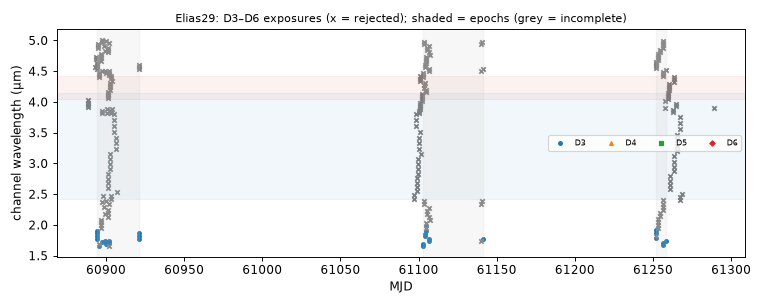

Source data for this figure (header and first rows):
mjd, det, wl_um, bw_um, collection, status, n_core_good, snr
60888, 5, 3.921, 0.03617, spherex_dr1, ok, 0, 214.4
60888, 5, 3.955, 0.03641, spherex_dr1, ok, 0, 141.4
60888, 5, 3.99, 0.03622, spherex_dr1, ok, 0, 217
60888, 5, 4.025, 0.03641, spherex_dr1, ok, 0, 221.4
60893, 6, 4.567, 0.03594, spherex_dr1, ok, 0, 162.1
60894, 6, 4.701, 0.0369, spherex_dr1, ok, 0, -315.7
60894, 6, 4.735, 0.03683, spherex_dr1, ok, 0, 263.9
60894, 6, 4.54, 0.03561, spherex_dr1, ok, 0, 343.4
60894, 3, 1.779, 0.04415, spherex_dr1, ok, 6, 344.6
60894, 3, 1.821, 0.04495, spherex_dr1, ok, 7, 368.7
60894, 6, 4.573, 0.03577, spherex_dr1, ok, 0, -160.9
60894, 3, 1.864, 0.04617, spherex_dr1, ok, 7, 429.9
60894, 6, 4.607, 0.03738, spherex_dr1, ok, 0, -128.3
60894, 3, 1.907, 0.04695, spherex_dr1, ok, 8, 496.5
60894, 6, 4.64, 0.03612, spherex_dr1, ok, 0, -177.6
60895, 6, 4.872, 0.03711, spherex_dr1, ok, 0, -43.25
60895, 6, 4.907, 0.03766, spherex_dr1, ok, 0, -179.6
60895, 6, 4.944, 0.03727, spherex_dr1, ok, 0, -290
60895, 6, 4.404, 0.03672, spherex_dr1, ok, 0, 206.8
60895, 3, 1.653, 0.03943, spherex_dr1, ok, 7, 220.6
60895, 6, 4.436, 0.03406, spherex_dr1, ok, 0, -183.9
60895, 3, 1.691, 0.04064, spherex_dr1, ok, 5, 260.4
60895, 6, 4.468, 0.03582, spherex_dr1, ok, 0, -136.3
60897, 3, 1.951, 0.04768, spherex_dr1, ok, 3, 275.5
60897, 6, 4.673, 0.03739, spherex_dr1, ok, 0, -35.55
60897, 3, 1.995, 0.049, spherex_dr1, ok, 2, 331.6
60897, 6, 4.709, 0.03666, spherex_dr1, ok, 0, -96.87
60897, 3, 2.042, 0.05049, spherex_dr1, ok, 2, 378.5
60897, 6, 4.743, 0.037, spherex_dr1, ok, 0, -217.6
60897, 6, 4.777, 0.03634, spherex_dr1, ok, 0, 179.4
60897, 3, 2.089, 0.05277, spherex_dr1, ok, 0, 170.2
60897, 3, 2.38, 0.05913, spherex_dr1, ok, 0, 231.6
60897, 6, 4.979, 0.03775, spherex_dr1, ok, 0, -22.08
60897, 6, 5.016, 0.0375, spherex_dr1, ok, 0, -110.7
60897, 3, 1.73, 0.04153, spherex_dr1, ok, 6, 304.6
60897, 6, 4.5, 0.03462, spherex_dr1, ok, 0, 46.33
60898, 5, 3.817, 0.03502, spherex_dr1, ok, 0, -95.02
60898, 5, 3.851, 0.03527, spherex_dr1, ok, 0, 143.1
60898, 4, 2.473, 0.0726, spherex_dr1, ok, 0, 166.9
60899, 3, 2.289, 0.05692, spherex_dr1, ok, 0, 221.1
60899, 6, 4.916, 0.03799, spherex_dr1, ok, 0, 340.8
60899, 3, 2.175, 0.05465, spherex_dr1, ok, 0, 324.7
60899, 6, 4.836, 0.03705, spherex_dr1, ok, 0, -137.6
60899, 3, 1.731, 0.04176, spherex_dr1, ok, 7, 296.6
60899, 6, 4.502, 0.03562, spherex_dr1, ok, 0, -10.26
60900, 3, 2.395, 0.05915, spherex_dr1, ok, 0, 258.3
60900, 6, 4.989, 0.03611, spherex_dr1, ok, 0, 248.8
60900, 3, 1.694, 0.04076, spherex_dr1, ok, 7, 249.4
60900, 6, 4.47, 0.03611, spherex_dr1, ok, 0, 136.6
60900, 5, 3.883, 0.0357, spherex_dr1, ok, 0, 148.4
60901, 5, 3.816, 0.03503, spherex_dr1, ok, 0, 129.4
60901, 3, 2.137, 0.05384, spherex_dr1, ok, 0, 212.7
60901, 6, 4.811, 0.03555, spherex_dr1, ok, 0, 195.7
60901, 3, 2.187, 0.05521, spherex_dr1, ok, 0, 235.2
60901, 6, 4.846, 0.03718, spherex_dr1, ok, 0, 238
60901, 6, 4.881, 0.03698, spherex_dr1, ok, 0, -21.93
60901, 3, 2.238, 0.05544, spherex_dr1, ok, 0, 237.6
60901, 5, 4.06, 0.03692, spherex_dr1, ok, 0, 130.5
60901, 5, 4.095, 0.03675, spherex_dr1, ok, 0, 222.1
60901, 5, 4.131, 0.03709, spherex_dr1, ok, 0, 75.91
... 193 more rows
